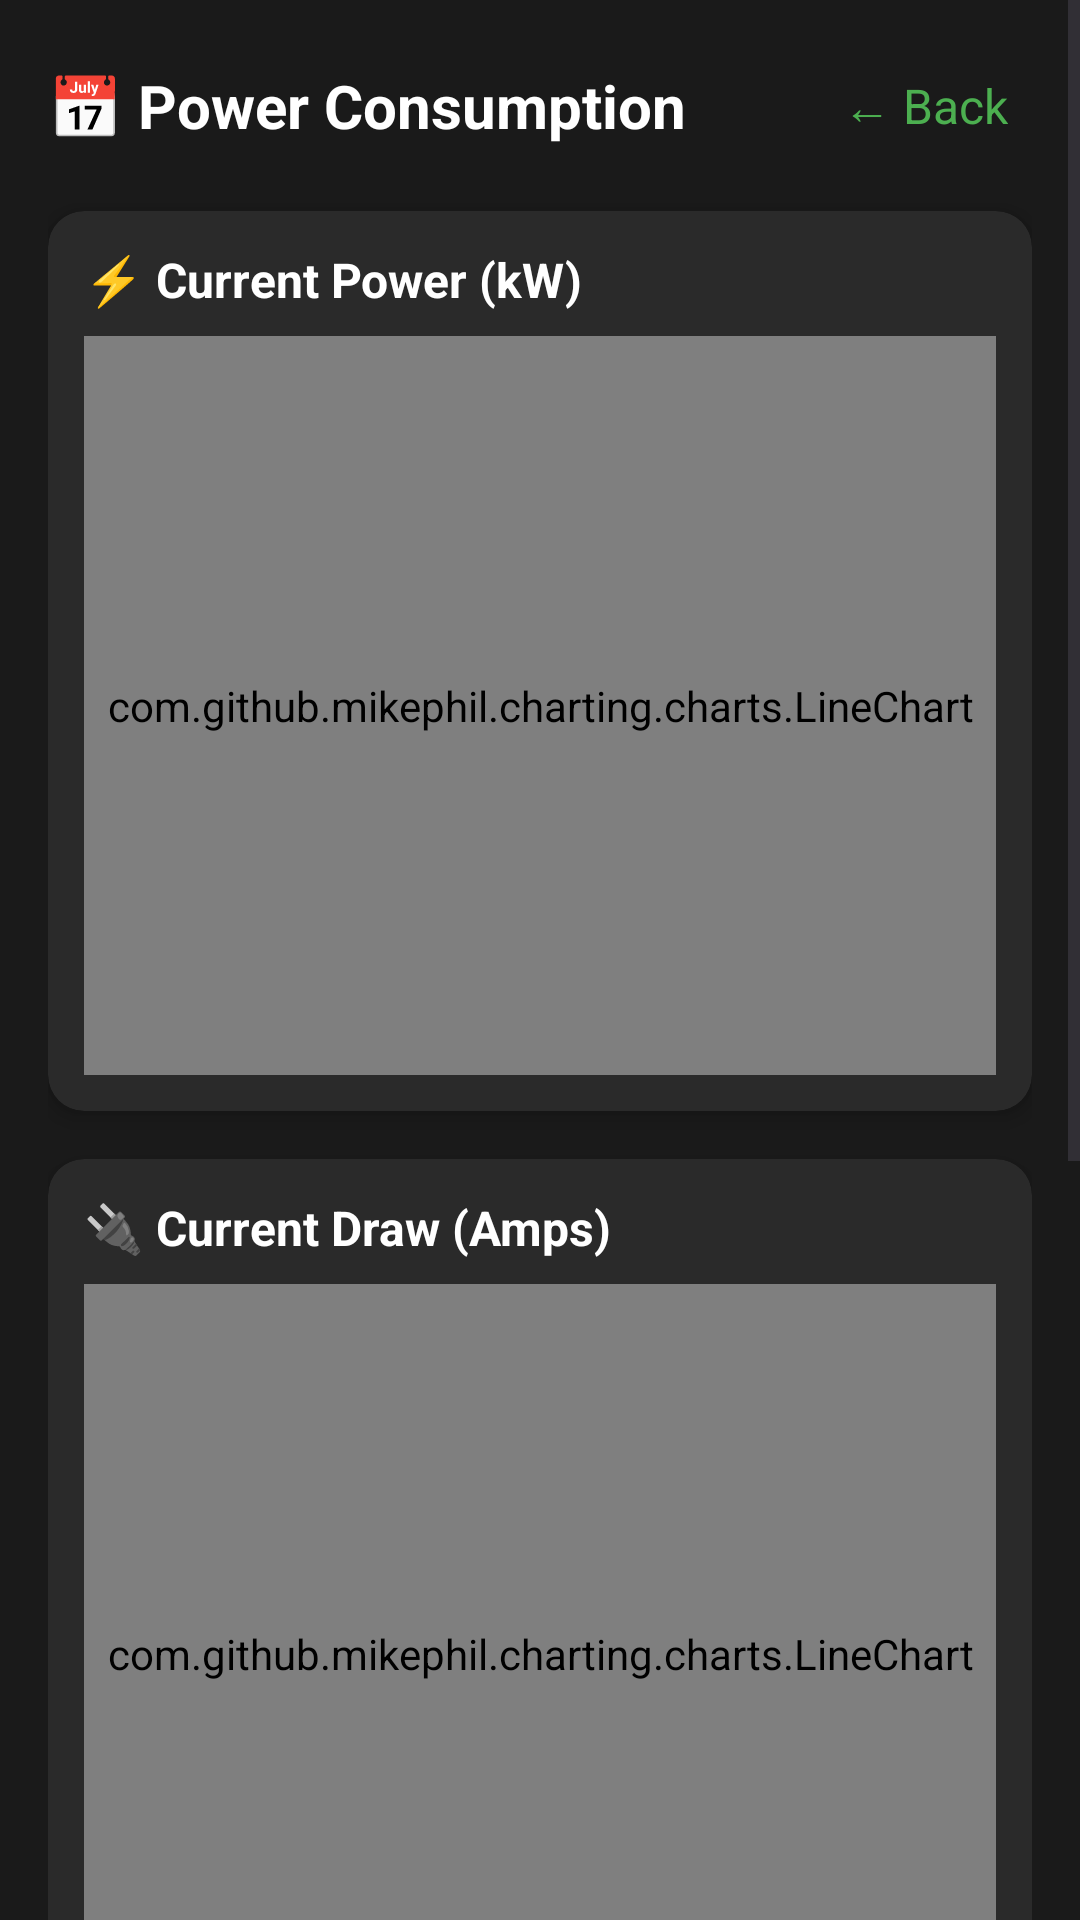

Here is an Android app screen rendered from its layout file. Give the layout XML and the strings, colors and styles it references.
<!-- AndroidManifest.xml: activity theme Theme.SecurityApp -->
<!-- res/layout/activity_power_graphs.xml -->
<?xml version="1.0" encoding="utf-8"?>
<ScrollView xmlns:android="http://schemas.android.com/apk/res/android"
    xmlns:app="http://schemas.android.com/apk/res-auto"
    android:layout_width="match_parent"
    android:layout_height="match_parent"
    android:background="#1a1a1a">

    <LinearLayout
        android:layout_width="match_parent"
        android:layout_height="wrap_content"
        android:orientation="vertical"
        android:padding="16dp">

        
        <LinearLayout
            android:layout_width="match_parent"
            android:layout_height="wrap_content"
            android:orientation="horizontal"
            android:gravity="center_vertical"
            android:layout_marginBottom="16dp">

            <TextView
                android:id="@+id/dateTitle"
                android:layout_width="0dp"
                android:layout_weight="1"
                android:layout_height="wrap_content"
                android:text="📅 Power Consumption"
                android:textSize="20sp"
                android:textColor="#ffffff"
                android:textStyle="bold" />

            <TextView
                android:id="@+id/returnButton"
                android:layout_width="wrap_content"
                android:layout_height="wrap_content"
                android:text="← Back"
                android:textSize="16sp"
                android:textColor="#4CAF50"
                android:padding="8dp"
                android:background="?android:attr/selectableItemBackground" />

        </LinearLayout>

        
        <androidx.cardview.widget.CardView
            android:layout_width="match_parent"
            android:layout_height="300dp"
            android:layout_marginBottom="16dp"
            app:cardBackgroundColor="#2a2a2a"
            app:cardCornerRadius="12dp"
            app:cardElevation="4dp">

            <LinearLayout
                android:layout_width="match_parent"
                android:layout_height="match_parent"
                android:orientation="vertical"
                android:padding="12dp">

                <TextView
                    android:layout_width="wrap_content"
                    android:layout_height="wrap_content"
                    android:text="⚡ Current Power (kW)"
                    android:textSize="16sp"
                    android:textColor="#ffffff"
                    android:textStyle="bold"
                    android:layout_marginBottom="8dp" />

                <com.github.mikephil.charting.charts.LineChart
                    android:id="@+id/currentPowerChart"
                    android:layout_width="match_parent"
                    android:layout_height="0dp"
                    android:layout_weight="1" />

            </LinearLayout>

        </androidx.cardview.widget.CardView>

        
        <androidx.cardview.widget.CardView
            android:layout_width="match_parent"
            android:layout_height="300dp"
            android:layout_marginBottom="16dp"
            app:cardBackgroundColor="#2a2a2a"
            app:cardCornerRadius="12dp"
            app:cardElevation="4dp">

            <LinearLayout
                android:layout_width="match_parent"
                android:layout_height="match_parent"
                android:orientation="vertical"
                android:padding="12dp">

                <TextView
                    android:layout_width="wrap_content"
                    android:layout_height="wrap_content"
                    android:text="🔌 Current Draw (Amps)"
                    android:textSize="16sp"
                    android:textColor="#ffffff"
                    android:textStyle="bold"
                    android:layout_marginBottom="8dp" />

                <com.github.mikephil.charting.charts.LineChart
                    android:id="@+id/currentAmpsChart"
                    android:layout_width="match_parent"
                    android:layout_height="0dp"
                    android:layout_weight="1" />

            </LinearLayout>

        </androidx.cardview.widget.CardView>

        
        <androidx.cardview.widget.CardView
            android:layout_width="match_parent"
            android:layout_height="300dp"
            android:layout_marginBottom="16dp"
            app:cardBackgroundColor="#2a2a2a"
            app:cardCornerRadius="12dp"
            app:cardElevation="4dp">

            <LinearLayout
                android:layout_width="match_parent"
                android:layout_height="match_parent"
                android:orientation="vertical"
                android:padding="12dp">

                <TextView
                    android:layout_width="wrap_content"
                    android:layout_height="wrap_content"
                    android:text="📊 Daily Consumption (kWh)"
                    android:textSize="16sp"
                    android:textColor="#ffffff"
                    android:textStyle="bold"
                    android:layout_marginBottom="8dp" />

                <com.github.mikephil.charting.charts.LineChart
                    android:id="@+id/dailyTotalChart"
                    android:layout_width="match_parent"
                    android:layout_height="0dp"
                    android:layout_weight="1" />

            </LinearLayout>

        </androidx.cardview.widget.CardView>

        
        <TextView
            android:layout_width="wrap_content"
            android:layout_height="wrap_content"
            android:text="📊 Data source: Google Sheets (Last 24 hours)"
            android:textSize="12sp"
            android:textColor="#888888"
            android:layout_gravity="center"
            android:layout_marginTop="8dp" />

    </LinearLayout>

</ScrollView>
<!-- resources referenced by this layout -->
<resources>
  <style name="Theme.SecurityApp" parent="Theme.Material3.DayNight">
          
          <item name="colorPrimary">@color/purple_500</item>
          <item name="colorPrimaryVariant">@color/purple_700</item>
          <item name="colorOnPrimary">@color/white</item>
          
          <item name="colorSecondary">@color/teal_200</item>
          <item name="colorSecondaryVariant">@color/teal_700</item>
          <item name="colorOnSecondary">@color/black</item>
          
          <item name="android:statusBarColor" tools:targetApi="l">?attr/colorPrimaryVariant</item>
          
      </style>
  <!-- not gathered from this repository: default colours our renderer supplied (Android Studio template values) -->
  <color name="purple_500">#FF6200EE</color>
  <color name="purple_700">#FF3700B3</color>
  <color name="teal_200">#FF03DAC5</color>
  <color name="teal_700">#FF018786</color>
  <color name="black">#FF000000</color>
  <color name="white">#FFFFFFFF</color>
</resources>
